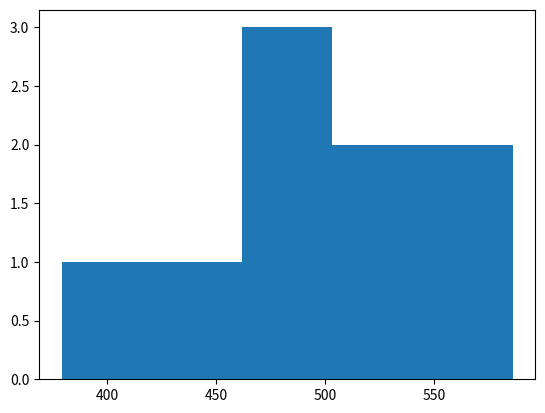

The matplotlib source for this figure:
# Вероятность выпадения красного
Pn_red = 18/37
# Вероятность черного
Pn_black = 18/37
# Вероятность зеро
Pn_0 = 1/37
#Вероятность выпадения любого числа
P = Pn_red+Pn_black+Pn_0
print(P)

import random
import matplotlib.pyplot as plt
x=[]
for i in range (0,9):
    x.append(sum(random.sample(range(100), 10)))
print(x)
plt.hist(x, bins='auto')
plt.show()